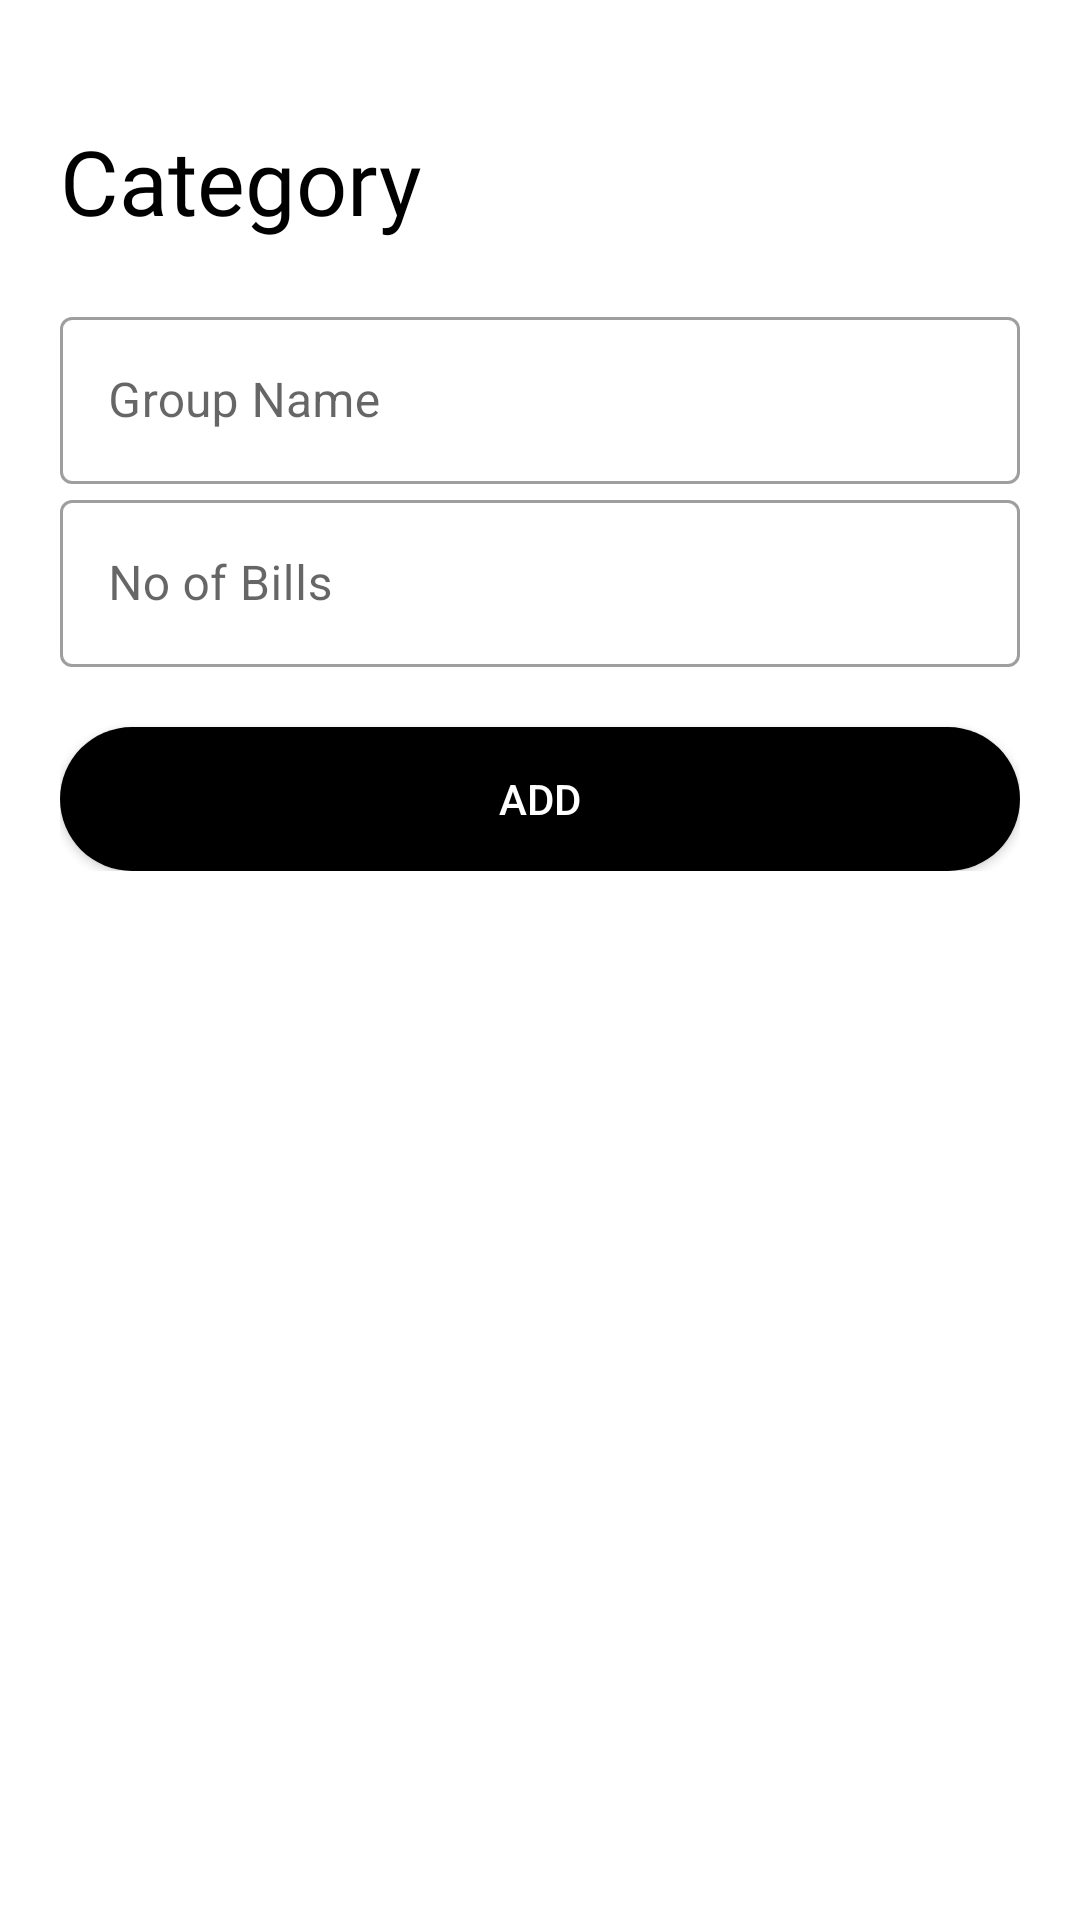

Write the Android layout XML for this screen, with the resource values it uses.
<!-- AndroidManifest.xml: application theme AppTheme -->
<!-- res/layout/activity_add_category.xml -->
<?xml version="1.0" encoding="utf-8"?>
<LinearLayout xmlns:android="http://schemas.android.com/apk/res/android"
    xmlns:app="http://schemas.android.com/apk/res-auto"
    xmlns:tools="http://schemas.android.com/tools"
    android:layout_width="match_parent"
    android:layout_height="wrap_content"
    android:orientation="vertical"
    android:background="#fff"
    android:padding="20dp"
    tools:context=".AddCategory">

    <TextView
        android:id="@+id/Category"
        android:layout_width="wrap_content"
        android:layout_height="wrap_content"
        android:layout_marginTop="20dp"
        android:fontFamily="@font/bungee"
        android:text="Category"
        android:textColor="#000"
        android:textSize="30sp" />

    <LinearLayout
        android:layout_width="match_parent"
        android:layout_height="wrap_content"
        android:layout_marginTop="20dp"
        android:layout_marginBottom="20dp"
        android:orientation="vertical">

        <com.google.android.material.textfield.TextInputLayout
            android:id="@+id/Group_Name"
            style="@style/Widget.MaterialComponents.TextInputLayout.OutlinedBox"
            android:layout_width="match_parent"
            android:layout_height="wrap_content"
            android:hint="Group Name">

            <com.google.android.material.textfield.TextInputEditText
                android:layout_width="match_parent"
                android:layout_height="wrap_content"
                android:inputType="text" />
        </com.google.android.material.textfield.TextInputLayout>


        <com.google.android.material.textfield.TextInputLayout
            android:id="@+id/No_Of_Bills"
            style="@style/Widget.MaterialComponents.TextInputLayout.OutlinedBox"
            android:layout_width="match_parent"
            android:layout_height="wrap_content"
            android:hint="No of Bills">

            <com.google.android.material.textfield.TextInputEditText
                android:layout_width="match_parent"
                android:layout_height="wrap_content"
                android:inputType="number" />
        </com.google.android.material.textfield.TextInputLayout>

        <Button
            android:id="@+id/Category_add"
            android:layout_width="match_parent"
            android:layout_height="wrap_content"
            android:text="Add"
            android:layout_marginTop="20dp"
            android:background="@drawable/button"
            android:textColor="#fff"/>

    </LinearLayout>


</LinearLayout>
<!-- resources referenced by this layout -->
<resources>
  <!-- drawable button (drawable-v24) -->
  <?xml version="1.0" encoding="utf-8"?>
  <shape xmlns:android="http://schemas.android.com/apk/res/android"
      android:shape="rectangle">
      <corners android:radius="30dp"/>
      <solid
          android:color="#000"/>
  
  </shape>
  <style name="AppTheme" parent="Theme.MaterialComponents.Light.NoActionBar.Bridge">
          
          <item name="colorPrimary">@color/colorPrimary</item>
          <item name="colorPrimaryDark">@color/colorPrimaryDark</item>
          <item name="colorAccent">@color/colorAccent</item>
  
      </style>
  <color name="colorPrimary">#039BE5</color>
  <color name="colorPrimaryDark">#0288D1</color>
  <color name="colorAccent">#FFA000</color>
</resources>
